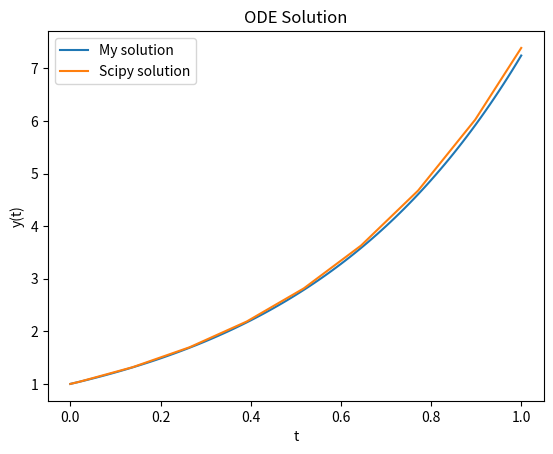

Python code for this plot:
# -*- coding: utf-8 -*-
"""
Created on Thu Nov 20 14:58:13 2025
@author: andrearaaschou
"""
import numpy as np
import  matplotlib.pyplot as plt
from scipy.integrate import solve_ivp

t0 = 0
t_max = 1

def ode_solver(f, t0, y0, h, t_max):
    # Make dataframe to hold t- and y-values (t same as x in previous solution)
    sol = np.array([[t0, y0]])
    i = 0
    
    while sol[i, 0] < t_max:
        t_next = sol[i, 0] + h
        y_next = sol[i, 1] + h * fun(sol[i, 0], sol[i, 1])
        sol = np.vstack((sol, [t_next, y_next]))
        i += 1
        
    return sol
    
def fun(t, y):
    dydt = 2*y
    return dydt        

 
def ode_plot(my_sol, scipy_sol):
    # Extract t and y-values
    my_t = my_sol[:, 0]  
    my_y = my_sol[:, 1] 
    
    t_scipy = scipy_sol.t
    y_scipy = scipy_sol.y[0]
    
    plt.plot(my_t, my_y, label='My solution')
    plt.plot(t_scipy, y_scipy, label='Scipy solution')
    plt.xlabel('t')
    plt.ylabel('y(t)')
    plt.title('ODE Solution')
    plt.legend()
    plt.show()
    


my_sol = ode_solver(fun, t0, 1, 0.01, t_max)  
scipy_sol = solve_ivp(fun, t_span = [t0, t_max], y0 = [1], method='RK45',rtol=1e-6,          # smaller relative tolerance
    atol=1e-9 )
ode_plot(my_sol, scipy_sol)


# Find built in function to compare with (use scipy integrate solve_ivp) RK45 = Runge-Kutta method
# plot both solutions in the same blot as different lines